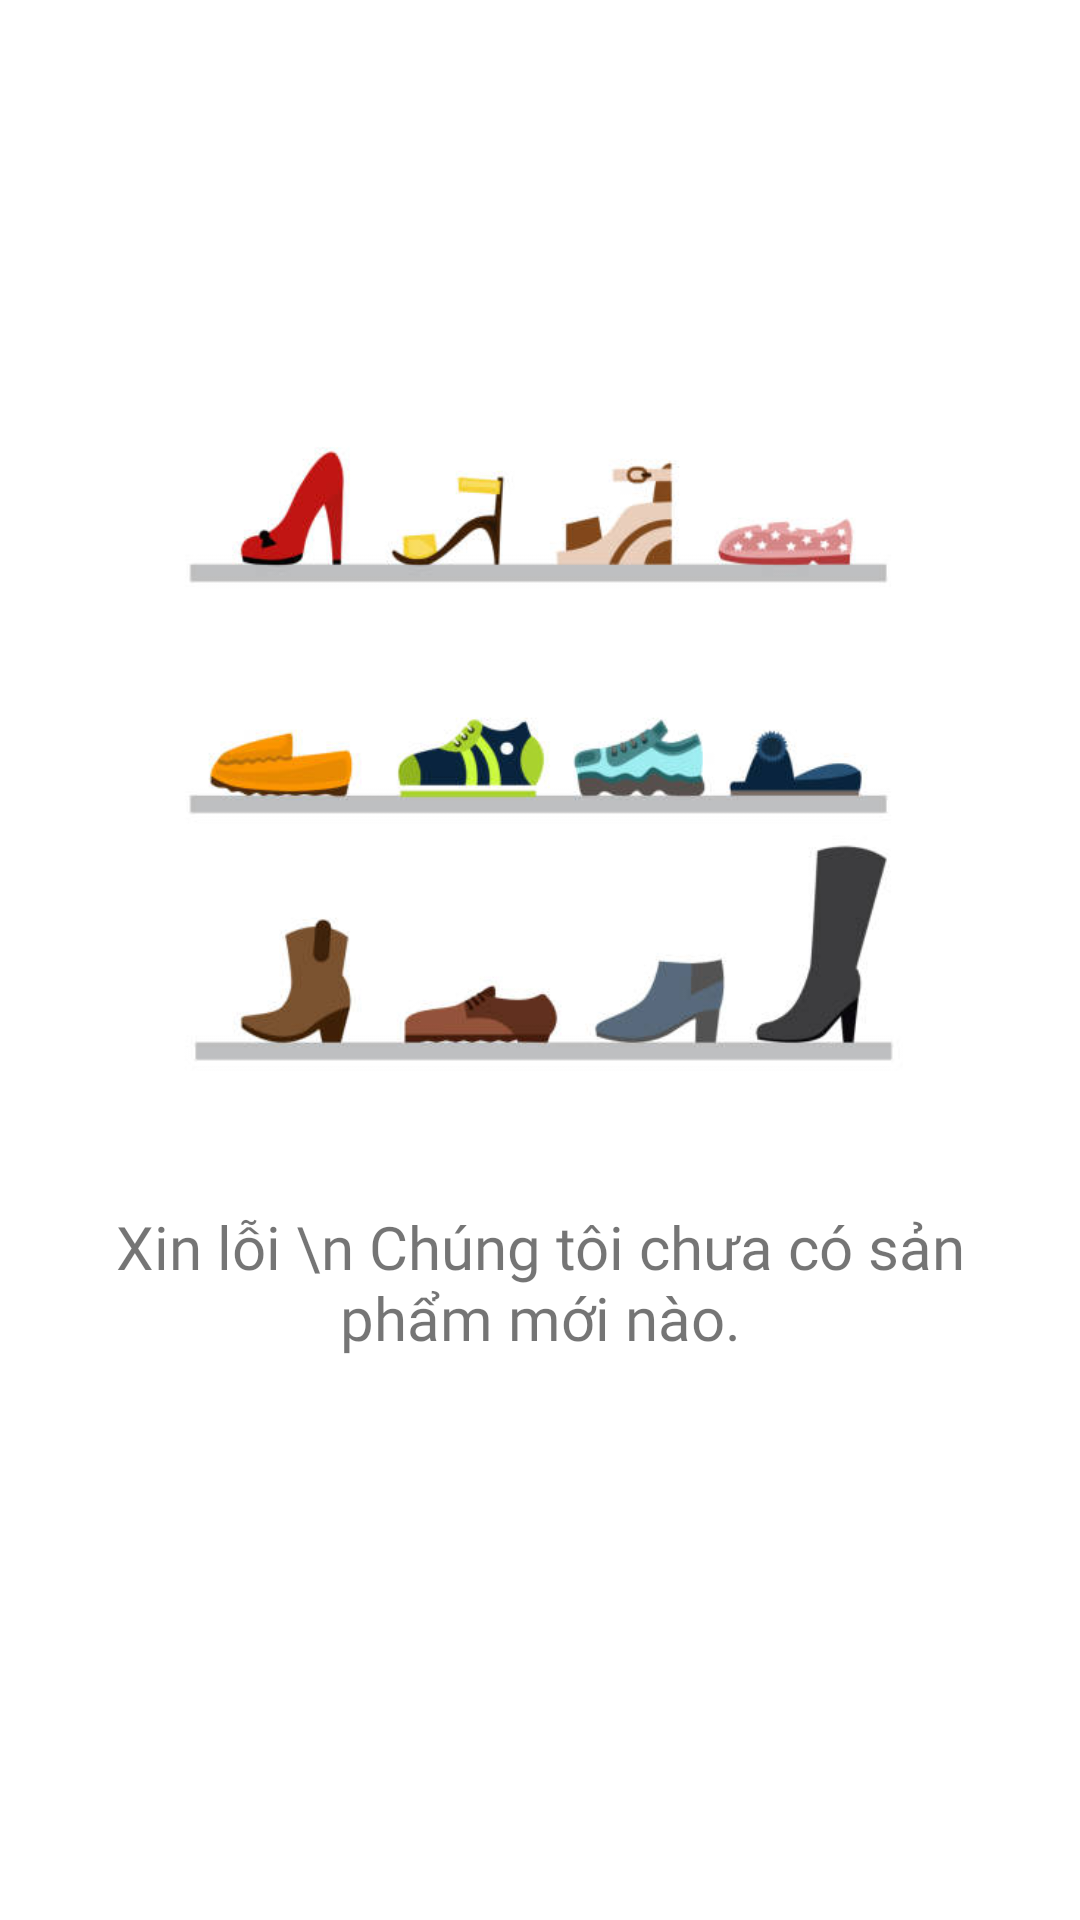

The Android layout XML behind this screen, and the referenced resources:
<!-- AndroidManifest.xml: application theme Theme.MyShoesStore -->
<!-- res/layout/fragment_new_products.xml -->
<?xml version="1.0" encoding="utf-8"?>
<FrameLayout xmlns:android="http://schemas.android.com/apk/res/android"
    xmlns:app="http://schemas.android.com/apk/res-auto"
    xmlns:tools="http://schemas.android.com/tools"
    android:layout_width="match_parent"
    android:layout_height="match_parent"
    tools:context=".NewProductsFragment">

    
    <androidx.constraintlayout.widget.ConstraintLayout
        android:layout_width="match_parent"
        android:layout_height="match_parent">

        <ImageView
            android:id="@+id/imageView2"
            android:layout_width="400dp"
            android:layout_height="300dp"
            android:src="@drawable/new_product_img"
            app:layout_constraintBottom_toBottomOf="parent"
            app:layout_constraintEnd_toEndOf="parent"
            app:layout_constraintStart_toStartOf="parent"
            app:layout_constraintTop_toTopOf="parent"
            app:layout_constraintVertical_bias=".3" />

        <TextView
            android:layout_marginLeft="15dp"
            android:layout_marginRight="15dp"
            app:layout_constraintVertical_bias="0"
            android:textAlignment="center"
            android:layout_width="match_parent"
            android:layout_height="wrap_content"
            android:fontFamily="@font/alice"
            android:text="Xin lỗi \n Chúng tôi chưa có sản phẩm mới nào."
            android:textSize="20sp"
            app:layout_constraintBottom_toBottomOf="parent"
            app:layout_constraintEnd_toEndOf="parent"
            app:layout_constraintStart_toStartOf="parent"
            app:layout_constraintTop_toBottomOf="@+id/imageView2" />
    </androidx.constraintlayout.widget.ConstraintLayout>

</FrameLayout>
<!-- resources referenced by this layout -->
<resources>
  <!-- drawable new_product_img: jpg bitmap (drawable, 22828 bytes) -->
  <style name="Theme.MyShoesStore" parent="Theme.MaterialComponents.DayNight.NoActionBar">
          
          <item name="colorPrimary">@color/purple_500</item>
          <item name="colorPrimaryVariant">@color/purple_700</item>
          <item name="colorOnPrimary">@color/white</item>
          
          <item name="colorSecondary">@color/teal_200</item>
          <item name="colorSecondaryVariant">@color/teal_700</item>
          <item name="colorOnSecondary">@color/black</item>
          
          <item name="android:statusBarColor">?attr/colorPrimaryVariant</item>
          
      </style>
  <!-- not gathered from this repository: default colours our renderer supplied (Android Studio template values) -->
  <color name="purple_500">#FF6200EE</color>
  <color name="purple_700">#FF3700B3</color>
  <color name="teal_200">#FF03DAC5</color>
  <color name="teal_700">#FF018786</color>
  <color name="black">#FF000000</color>
  <color name="white">#FFFFFFFF</color>
</resources>
